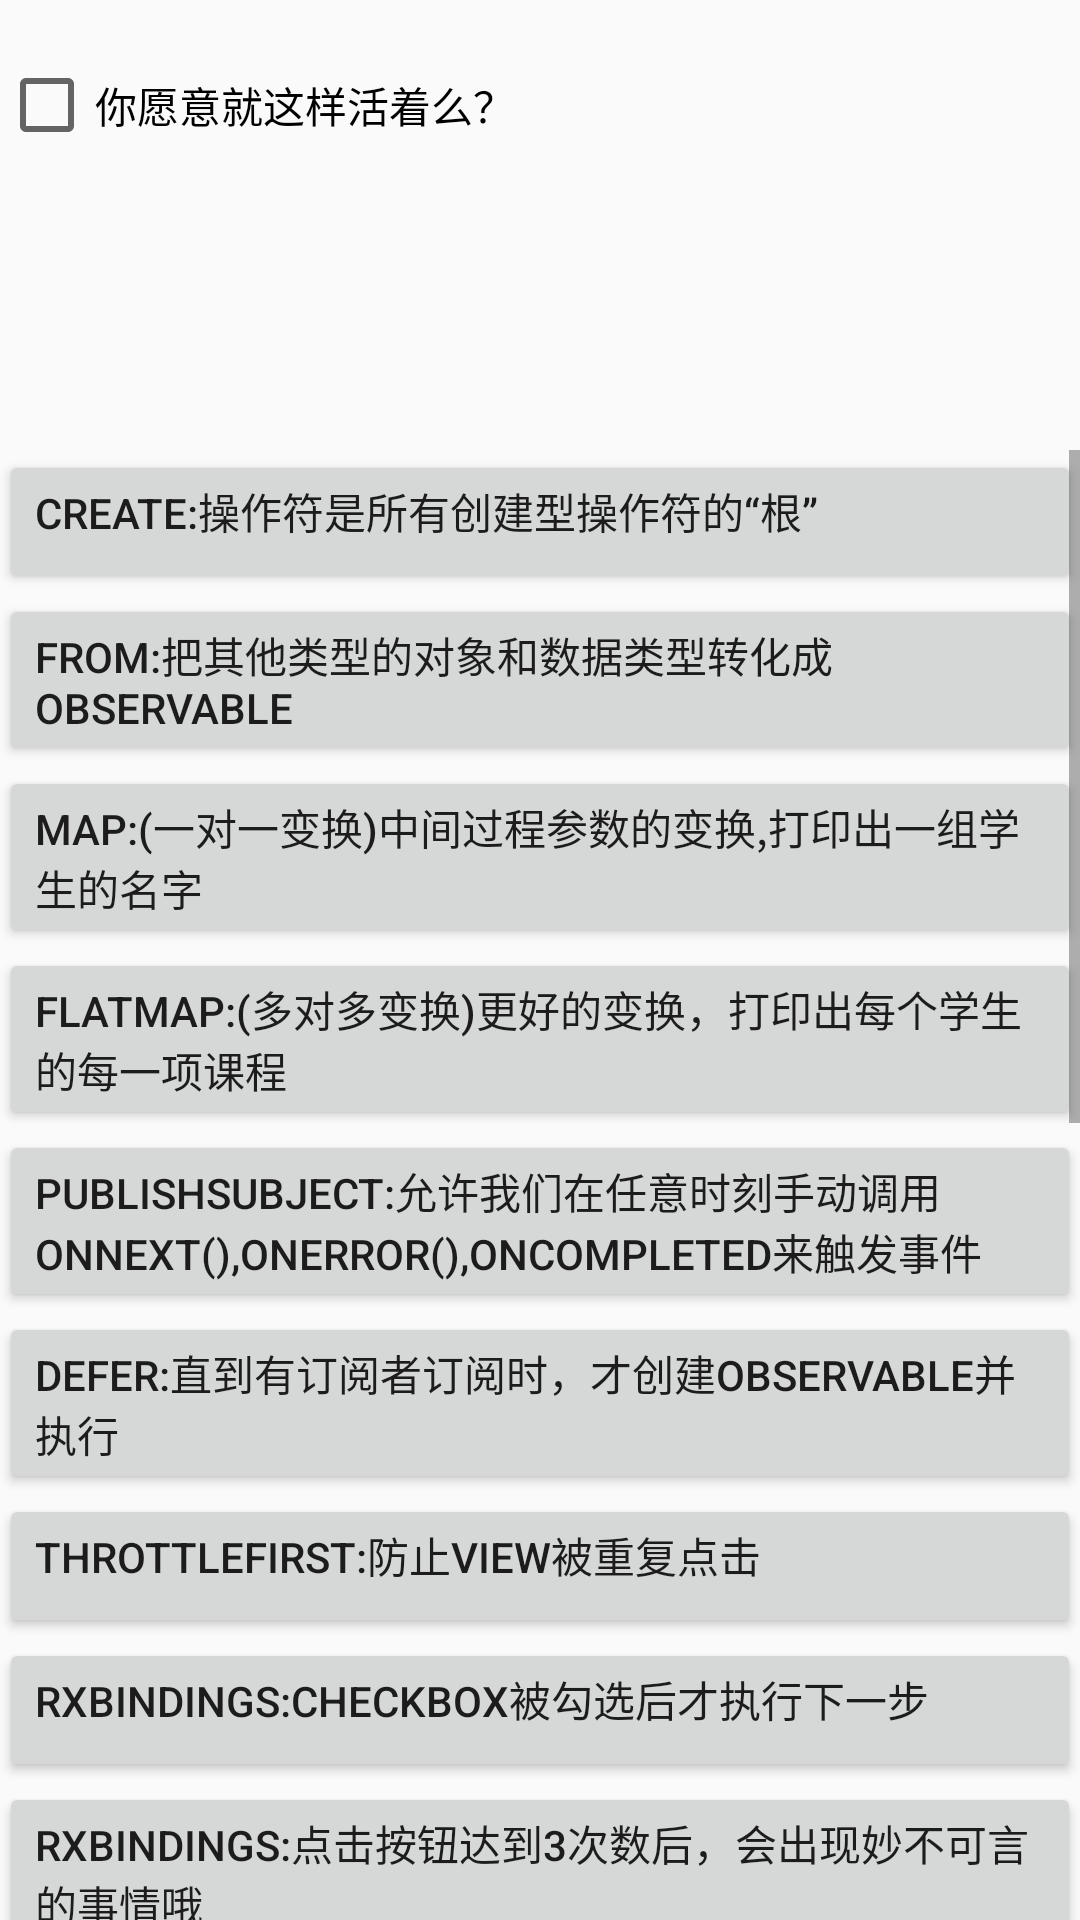

Write the Android layout XML for this screen, with the resource values it uses.
<!-- AndroidManifest.xml: application theme AppTheme -->
<!-- res/layout/activity_main.xml -->
<?xml version="1.0" encoding="utf-8"?>
<LinearLayout xmlns:android="http://schemas.android.com/apk/res/android"
    xmlns:tools="http://schemas.android.com/tools"
    android:id="@+id/activity_main"
    android:layout_width="match_parent"
    android:layout_height="match_parent"
    android:orientation="vertical"
    android:paddingBottom="@dimen/activity_vertical_margin"
    android:paddingLeft="@dimen/activity_horizontal_margin"
    android:paddingRight="@dimen/activity_horizontal_margin"
    android:paddingTop="@dimen/activity_vertical_margin"
    tools:context="com.rxjava.jun.rxjavaopdemo.activity.MainActivity">

    <ScrollView
        android:layout_width="match_parent"
        android:layout_height="150dp">

        <RelativeLayout
            android:layout_width="match_parent"
            android:layout_height="150dp">

            <LinearLayout
                android:id="@+id/ll"
                android:layout_width="match_parent"
                android:layout_height="wrap_content"
                android:orientation="horizontal">

                <TextView
                    android:id="@+id/tv_old"
                    android:layout_width="wrap_content"
                    android:layout_height="wrap_content"
                    android:layout_weight="1"
                    android:gravity="center" />

                <TextView
                    android:id="@+id/tv_result"
                    android:layout_width="wrap_content"
                    android:layout_height="wrap_content"
                    android:layout_toRightOf="@id/tv_old"
                    android:layout_weight="1"
                    android:gravity="center" />
            </LinearLayout>

            <CheckBox
                android:id="@+id/checkBox"
                android:layout_width="wrap_content"
                android:layout_height="wrap_content"
                android:layout_below="@id/ll"
                android:text="你愿意就这样活着么？" />


        </RelativeLayout>
    </ScrollView>

    <ScrollView
        android:layout_width="match_parent"
        android:layout_height="wrap_content">

        <LinearLayout
            android:layout_width="match_parent"
            android:layout_height="wrap_content"
            android:orientation="vertical">

            <Button
                android:id="@+id/bt_Create"
                android:layout_width="match_parent"
                android:layout_height="wrap_content"
                android:gravity="left"
                android:text="create:操作符是所有创建型操作符的“根”" />

            <Button
                android:id="@+id/bt_From"
                android:layout_width="match_parent"
                android:layout_height="wrap_content"
                android:gravity="left"
                android:text="from:把其他类型的对象和数据类型转化成Observable" />

            <Button
                android:id="@+id/bt_Map"
                android:layout_width="match_parent"
                android:layout_height="wrap_content"
                android:gravity="left"
                android:text="map:(一对一变换)中间过程参数的变换,打印出一组学生的名字" />

            <Button
                android:id="@+id/bt_FlatMap"
                android:layout_width="match_parent"
                android:layout_height="wrap_content"
                android:gravity="left"
                android:text="flatmap:(多对多变换)更好的变换，打印出每个学生的每一项课程" />

            <Button
                android:id="@+id/bt_PublishSubject"
                android:layout_width="match_parent"
                android:layout_height="wrap_content"
                android:gravity="left"
                android:text="publishSubject:允许我们在任意时刻手动调用onNext(),onError(),onCompleted来触发事件" />

            <Button
                android:id="@+id/bt_Defer"
                android:layout_width="match_parent"
                android:layout_height="wrap_content"
                android:gravity="left"
                android:text="defer:直到有订阅者订阅时，才创建Observable并执行" />

            <Button
                android:id="@+id/bt_ThrottleFirst"
                android:layout_width="match_parent"
                android:layout_height="wrap_content"
                android:gravity="left"
                android:text="throttleFirst:防止View被重复点击" />

            <Button
                android:id="@+id/bt_ifgo"
                android:layout_width="match_parent"
                android:layout_height="wrap_content"
                android:gravity="left"
                android:text="RxBindings:checkBox被勾选后才执行下一步" />

            <Button
                android:id="@+id/bt_Buffer"
                android:layout_width="match_parent"
                android:layout_height="wrap_content"
                android:gravity="left"
                android:text="RxBindings:点击按钮达到3次数后，会出现妙不可言的事情哦" />

            <Button
                android:id="@+id/bt_Buffer2"
                android:layout_width="match_parent"
                android:layout_height="wrap_content"
                android:gravity="left"
                android:text="buffer:指定两两数据发送，并跳过之后的一个数据" />

            <Button
                android:id="@+id/bt_Zip"
                android:layout_width="match_parent"
                android:layout_height="wrap_content"
                android:gravity="left"
                android:text="zip:合并来源不同的数据，并同时显示" />

            <Button
                android:id="@+id/bt_Merge"
                android:layout_width="match_parent"
                android:layout_height="wrap_content"
                android:gravity="left"
                android:text="merge:将多个Obsevables的输出序列变为一个" />

            <Button
                android:id="@+id/bt_Interval_on"
                android:layout_width="match_parent"
                android:layout_height="wrap_content"
                android:gravity="left"
                android:text="interval:循环开启" />

            <Button
                android:id="@+id/bt_Interval_off"
                android:layout_width="match_parent"
                android:layout_height="wrap_content"
                android:gravity="left"
                android:text="interval:循环关闭" />

            <Button
                android:id="@+id/bt_Range"
                android:layout_width="match_parent"
                android:layout_height="wrap_content"
                android:gravity="left"
                android:text="range:创建一组在从n开始，个数为m的连续数字" />

            <Button
                android:id="@+id/bt_Repeat"
                android:layout_width="match_parent"
                android:layout_height="wrap_content"
                android:gravity="left"
                android:text="repeat:对某一个Observable，重复产生多次结果" />

            <Button
                android:id="@+id/bt_Scan"
                android:layout_width="match_parent"
                android:layout_height="wrap_content"
                android:gravity="left"
                android:text="scan:把序列的数据运用函数后的结果当做下个数据用该函数的参数" />

            <Button
                android:id="@+id/bt_Distinct"
                android:layout_width="match_parent"
                android:layout_height="wrap_content"
                android:gravity="left"
                android:text="distinct:我可是可以去掉重复的数据呢" />

            <Button
                android:id="@+id/bt_Filter"
                android:layout_width="match_parent"
                android:layout_height="wrap_content"
                android:gravity="left"
                android:text="filter:我具有终极过滤的天赋(保留满足过滤条件大神们)" />

            <Button
                android:id="@+id/bt_Skip_Take"
                android:layout_width="match_parent"
                android:layout_height="wrap_content"
                android:gravity="left"
                android:text="skip、take:将源发射的数据过滤掉前n项，而Take操作符则只取前n项" />


        </LinearLayout>
    </ScrollView>
</LinearLayout>
<!-- resources referenced by this layout -->
<resources>
  <style name="AppTheme" parent="Theme.AppCompat.Light.DarkActionBar">
          
          <item name="colorPrimary">@color/colorPrimary</item>
          <item name="colorPrimaryDark">@color/colorPrimaryDark</item>
          <item name="colorAccent">@color/colorAccent</item>
  
          
          <item name="android:windowIsTranslucent">true</item>
          <item name="android:windowNoTitle">true</item>
  
      </style>
  <!-- not gathered from this repository: default colours our renderer supplied (Android Studio template values) -->
  <color name="colorPrimary">#FF6200EE</color>
  <color name="colorPrimaryDark">#FF3700B3</color>
  <color name="colorAccent">#FF03DAC5</color>
</resources>
